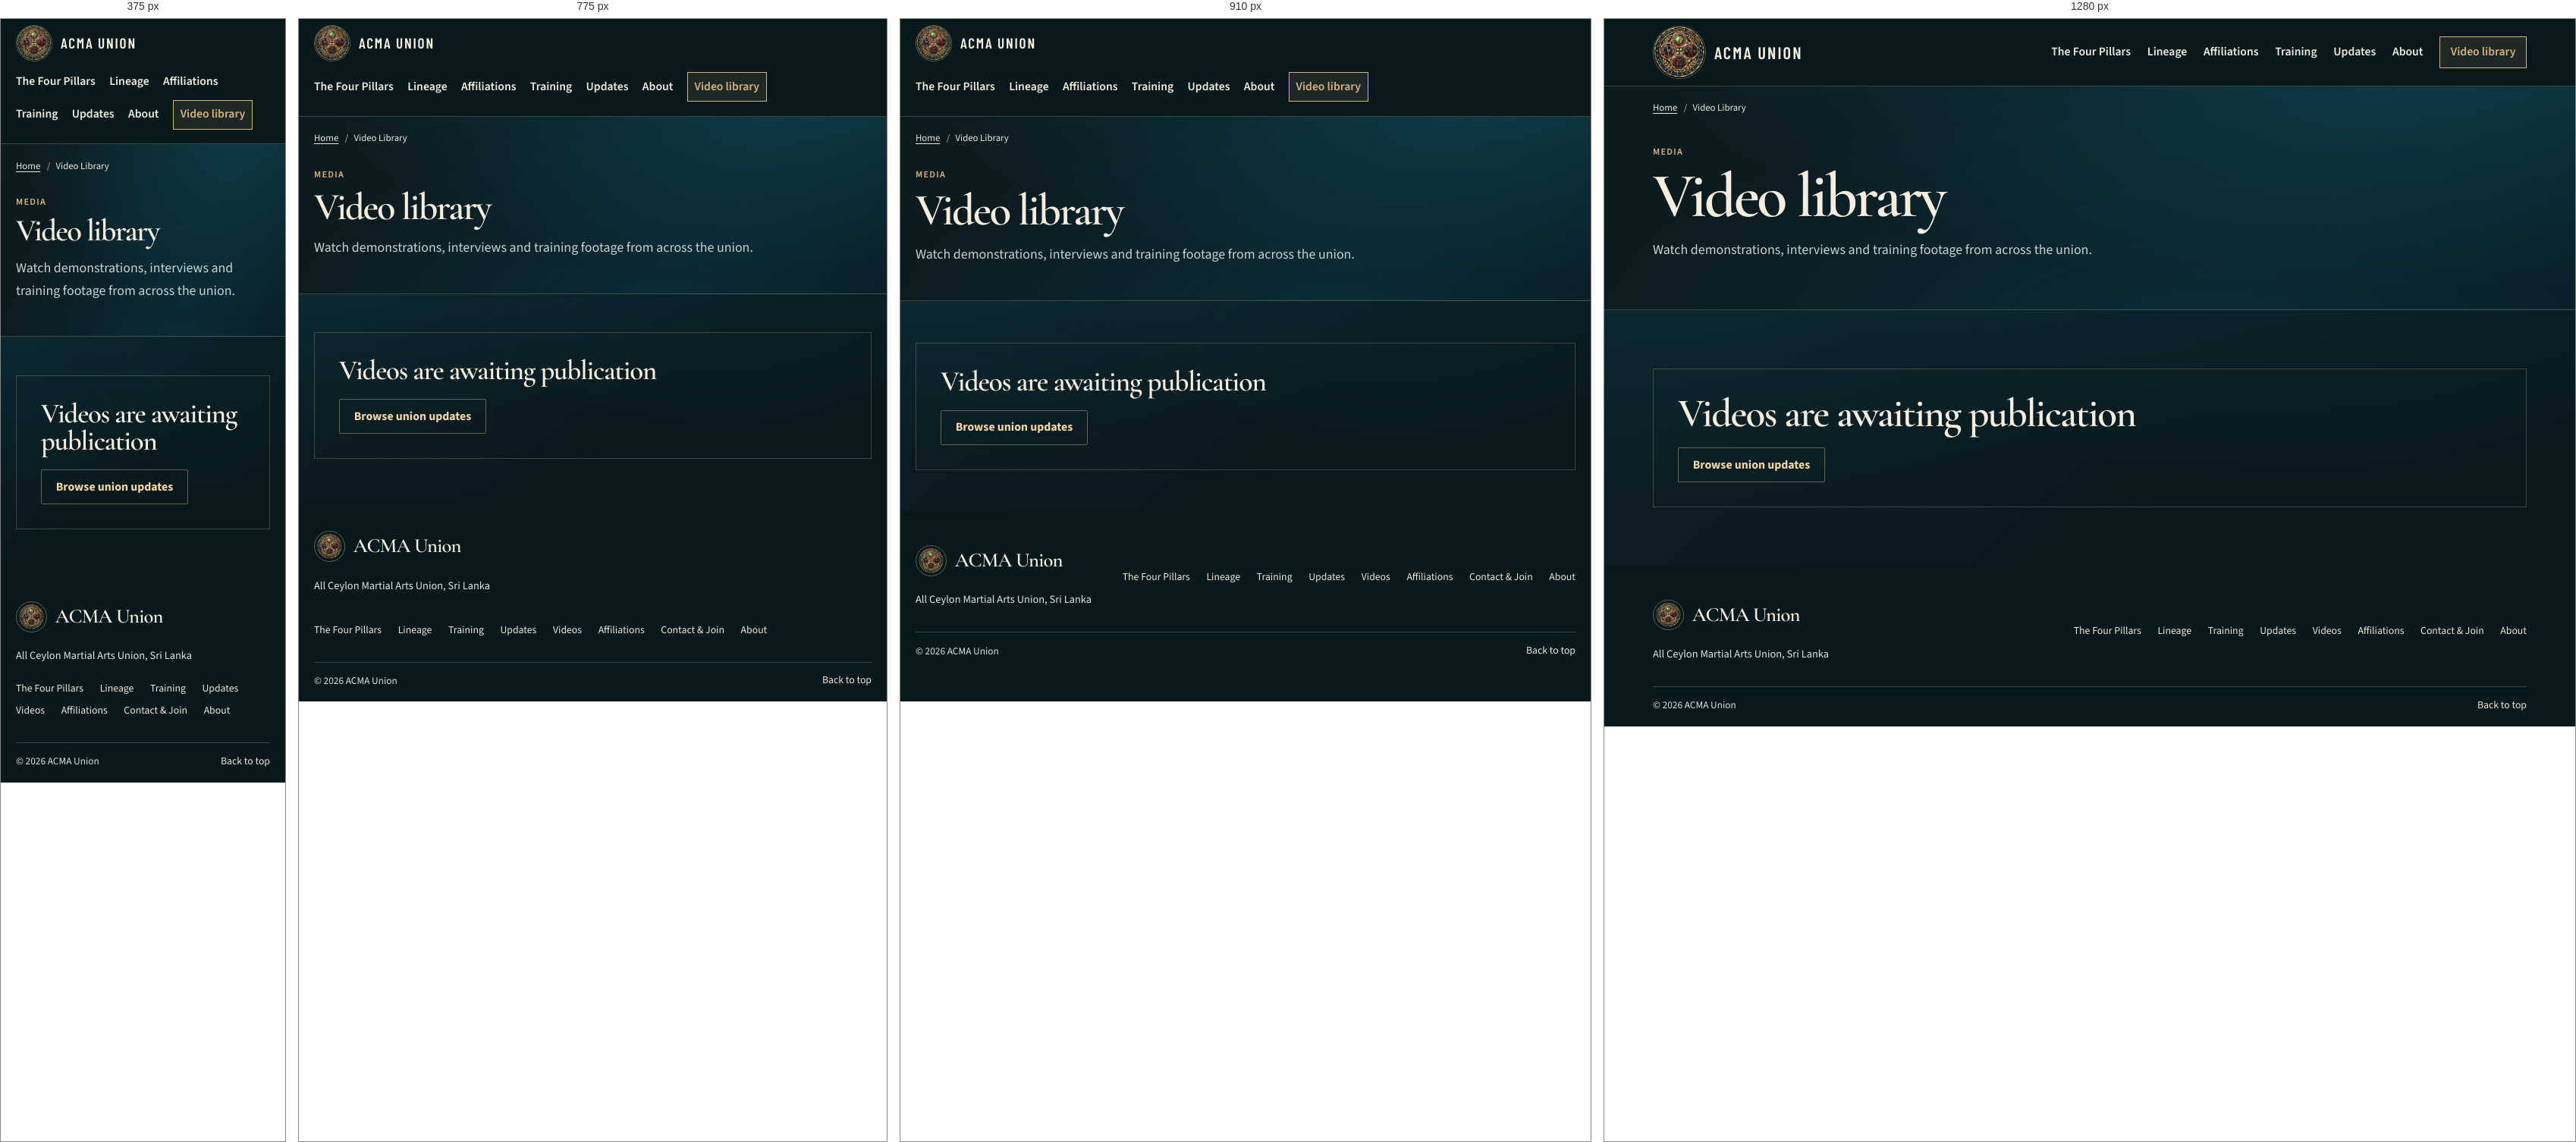
Rendered at 375 px, 775 px, 910 px and 1280 px, left to right.

<!-- file: index.html -->
<!doctype html>
<html lang="en-LK">
  <head>
    <meta charset="utf-8" />
    <meta name="viewport" content="width=device-width, initial-scale=1" />
    <title>Martial Arts Video Library | ACMA Union</title>
    <meta
      name="description"
      content="Browse martial arts demonstrations, interviews and training footage from All Ceylon Martial Arts Union in Sri Lanka."
    />
    <meta name="theme-color" content="#08191e" />
    <meta name="robots" content="noindex, follow" />
    <meta property="og:site_name" content="ACMA Union" />
    <meta property="og:title" content="Martial Arts Video Library | ACMA Union" />
    <meta
      property="og:description"
      content="Browse martial arts demonstrations, interviews and training footage from All Ceylon Martial Arts Union in Sri Lanka."
    />
    <meta property="og:type" content="website" />
    <meta property="og:image" content="/assets/brand/union-800.webp" />
    <meta name="twitter:card" content="summary_large_image" />
    <link rel="icon" href="/assets/brand/union-400.webp" type="image/webp" />
    <link rel="stylesheet" href="/assets/fonts/fonts.css" />
    <link rel="stylesheet" href="/assets/site.css" />

    <script src="/assets/site.js" defer></script>
  </head>
  <body id="top">
    <a class="skip-link" href="#main">Skip to content</a>
    <header class="site-header dark">
      <div class="wrap nav-wrap">
        <a class="identity" href="/" aria-label="ACMA Union home" data-hero-enter="crest"
          ><span class="identity-seal"
            ><img src="/assets/brand/union-400.webp" alt="" width="70" height="70" /></span
          ><span class="identity-name">ACMA UNION</span></a
        >
        <button
          class="menu-toggle"
          type="button"
          aria-controls="primary-nav"
          aria-expanded="false"
          hidden
        >
          Menu <span aria-hidden="true">☰</span>
        </button>
        <nav class="primary-nav" id="primary-nav" aria-label="Main navigation">
          <a href="/paths/">The Four Pillars</a><a href="/lineage/">Lineage</a
          ><a href="/affiliations/">Affiliations</a><a href="/training/">Training</a
          ><a href="/updates/">Updates</a><a href="/about/">About</a
          ><a class="nav-video" href="/videos/" aria-current="page">Video library</a>
        </nav>
      </div>
    </header>
    <main id="main" tabindex="-1">
      <section class="page-intro dark">
        <div class="wrap">
          <nav class="breadcrumb" aria-label="Breadcrumb">
            <ol>
              <li><a href="/">Home</a></li>
              <!-- prettier-ignore -->
              <li><span aria-current="page">Video Library</span></li>
            </ol>
          </nav>
          <div data-reveal="group">
            <p class="eyebrow">Media</p>
            <h1>Video library</h1>
            <p class="lede">
              Watch demonstrations, interviews and training footage from across the union.
            </p>
          </div>
        </div>
      </section>
      <section class="section">
        <div class="wrap">
          <div class="empty-state" data-reveal="group">
            <h2>Videos are awaiting publication</h2>
            <a class="button secondary" href="/updates/">Browse union updates</a>
          </div>
        </div>
      </section>
    </main>
    <footer class="site-footer dark">
      <div class="wrap">
        <div class="footer-grid">
          <div>
            <a class="identity" href="/" aria-label="ACMA Union home"
              ><span class="identity-seal"
                ><img
                  src="/assets/brand/union-400.webp"
                  alt=""
                  width="44"
                  height="44"
                  loading="lazy" /></span
              ><span class="identity-name">ACMA Union</span></a
            >
            <p>All Ceylon Martial Arts Union, Sri Lanka</p>
          </div>
          <nav aria-label="Footer">
            <a href="/paths/">The Four Pillars</a><a href="/lineage/">Lineage</a
            ><a href="/training/">Training</a><a href="/updates/">Updates</a
            ><a href="/videos/">Videos</a><a href="/affiliations/">Affiliations</a
            ><a href="/#contact">Contact &amp; Join</a><a href="/about/">About</a>
          </nav>
        </div>
        <div class="footer-end">
          <small>© 2026 ACMA Union</small><a href="#top">Back to top</a>
        </div>
      </div>
    </footer>
  </body>
</html>


/* @media block from site.css */
@media (max-width: 1000px) {
  .wrap {
    width: min(100% - 4rem, 1350px);
  }
  .path-card {
    padding: 1rem;
  }
}

/* @media block from site.css */
@media (max-width: 970px) {
  .wrap {
    width: calc(100% - 2.5rem);
  }
  .site-header {
    --nav-height: 64px;
  }
  .nav-wrap {
    flex-wrap: wrap;
    gap: 0.6rem;
    padding-block: 0.5rem;
  }
  .site-header .identity-seal {
    width: 3rem;
  }
  .site-header.is-scrolled .identity-seal {
    width: 2.6rem;
  }
  .site-header .identity-name {
    font-size: 1.2rem;
  }
  .nav-enabled .menu-toggle {
    display: inline-flex;
    gap: 0.5rem;
  }
  .primary-nav {
    width: 100%;
    flex-wrap: wrap;
    gap: 0.65rem 1.15rem;
    padding: 0.3rem 0 0.65rem;
  }
  .nav-enabled .primary-nav:not(.is-open) {
    display: none;
  }
  .primary-nav .nav-video {
    padding: 0.35rem 0.55rem;
  }
  .home-page .site-header:has(.is-open) {
    background: var(--peacock-night);
  }
  .hero-inner {
    min-height: 39rem;
    padding-block: 7rem 5.2rem;
  }
  .hero-title {
    font-size: clamp(5.2rem, 10.7vw, 7.2rem);
  }
  .hero-media img {
    object-position: 26% 46%;
  }
  .hero-media::after {
    background:
      linear-gradient(0deg, var(--film) 0%, #0c1b2000 34%),
      linear-gradient(90deg, #07191dee, #07191d97 39%, #07191d00 86%);
  }
  .path-grid {
    grid-template-columns: repeat(2, minmax(0, 1fr));
  }
  .archive-grid {
    grid-template-columns: minmax(0, 1fr);
    grid-template-areas: 'copy' 'media';
    gap: 1.6rem;
  }
  .archive-copy h2 {
    font-size: clamp(3rem, 7.4vw, 4.65rem);
  }
  .feed-grid {
    grid-template-columns: repeat(2, minmax(0, 1fr));
  }
}

/* @media block from site.css */
@media (max-width: 700px) {
  .hero-inner {
    min-height: auto;
    align-items: end;
    padding-block: clamp(18.7rem, 78vw, 28rem) 5.35rem;
  }
  .hero-copy {
    width: min(100%, 31.5rem);
  }
  .hero-media {
    bottom: auto;
    height: clamp(25rem, 113vw, 39rem);
  }
  .hero-media img {
    object-position: 54% 36%;
  }
  .hero-media::after {
    background: linear-gradient(0deg, var(--film) 0%, #0c1b20eb 20%, #0c1b2017 49%, #0c1b2000 72%);
  }
  .hero-title {
    font-size: clamp(4.5rem, 15.5vw, 7.2rem);
  }
  .hero-eyebrow {
    letter-spacing: 0.105em;
  }
  .hero-actions {
    margin-top: 1.14rem;
  }
  .discipline-grid {
    grid-template-columns: repeat(2, minmax(0, 1fr));
    gap: 0.5rem 1rem;
  }
  .home-affiliations,
  .training-layout {
    grid-template-columns: minmax(0, 1fr);
  }
  .heritage-milestones {
    grid-template-columns: repeat(2, minmax(0, 1fr));
  }
}

/* @media block from site.css */
@media (max-width: 850px) {
  .heritage-chain {
    --tree-gap: 2.2rem;
    grid-template-columns: minmax(0, 1fr);
    max-width: 36rem;
  }
  .heritage-person {
    grid-template-columns: auto minmax(0, 1fr);
    align-items: center;
    justify-items: start;
    text-align: left;
    padding-inline: 0.65rem;
  }
  .heritage-person-copy strong {
    text-wrap: wrap;
  }
  .heritage-connector {
    bottom: calc(100% + 0.14rem);
    left: 3rem;
    width: auto;
    height: calc(var(--tree-gap) - 0.28rem);
    display: flex;
    align-items: center;
    padding: 0 0 0 0.65rem;
    border: 0;
    border-left: 1px solid var(--line-strong);
  }
  .heritage-connector.historical {
    border-left-style: dashed;
    border-bottom: 0;
  }
  .heritage-connector::after {
    left: -0.22rem;
    right: auto;
    bottom: 0.12rem;
    transform: rotate(135deg);
  }
}

/* @media block from site.css */
@media (max-width: 600px) {
  .path-card {
    min-height: 12.2rem;
    padding: 0.72rem;
  }
  .path-caption h3 {
    font-size: clamp(1.12rem, 3.7vw, 1.75rem);
  }
  .path-caption p {
    font-size: 0.83rem;
  }
}

/* @media block from site.css */
@media (max-width: 580px) {
  .section-head {
    display: grid;
    gap: 0.4rem;
  }
  .feed-grid,
  .details-with-art,
  .detail-layout,
  .about-grid {
    grid-template-columns: minmax(0, 1fr);
  }
  .page-intro h1,
  .path-intro h1 {
    font-size: clamp(2.55rem, 8vw, 3.7rem);
  }
  .path-intro-grid {
    grid-template-columns: minmax(0, 1fr);
    gap: 1.35rem;
  }
  .path-intro-badge {
    justify-self: start;
  }
  .path-intro-badge img {
    width: 112px;
  }
  .feed-feature .feed-card {
    grid-template-columns: 1fr;
  }
  .footer-grid {
    gap: 1.25rem;
  }
  .heritage-tabs {
    gap: 0.3rem;
  }
  .heritage-tabs a {
    font-size: 0.82rem;
  }
  .heritage-affiliation-map {
    grid-template-columns: minmax(0, 1fr);
    gap: 0.65rem;
  }
  .heritage-map-link {
    justify-self: center;
  }
}